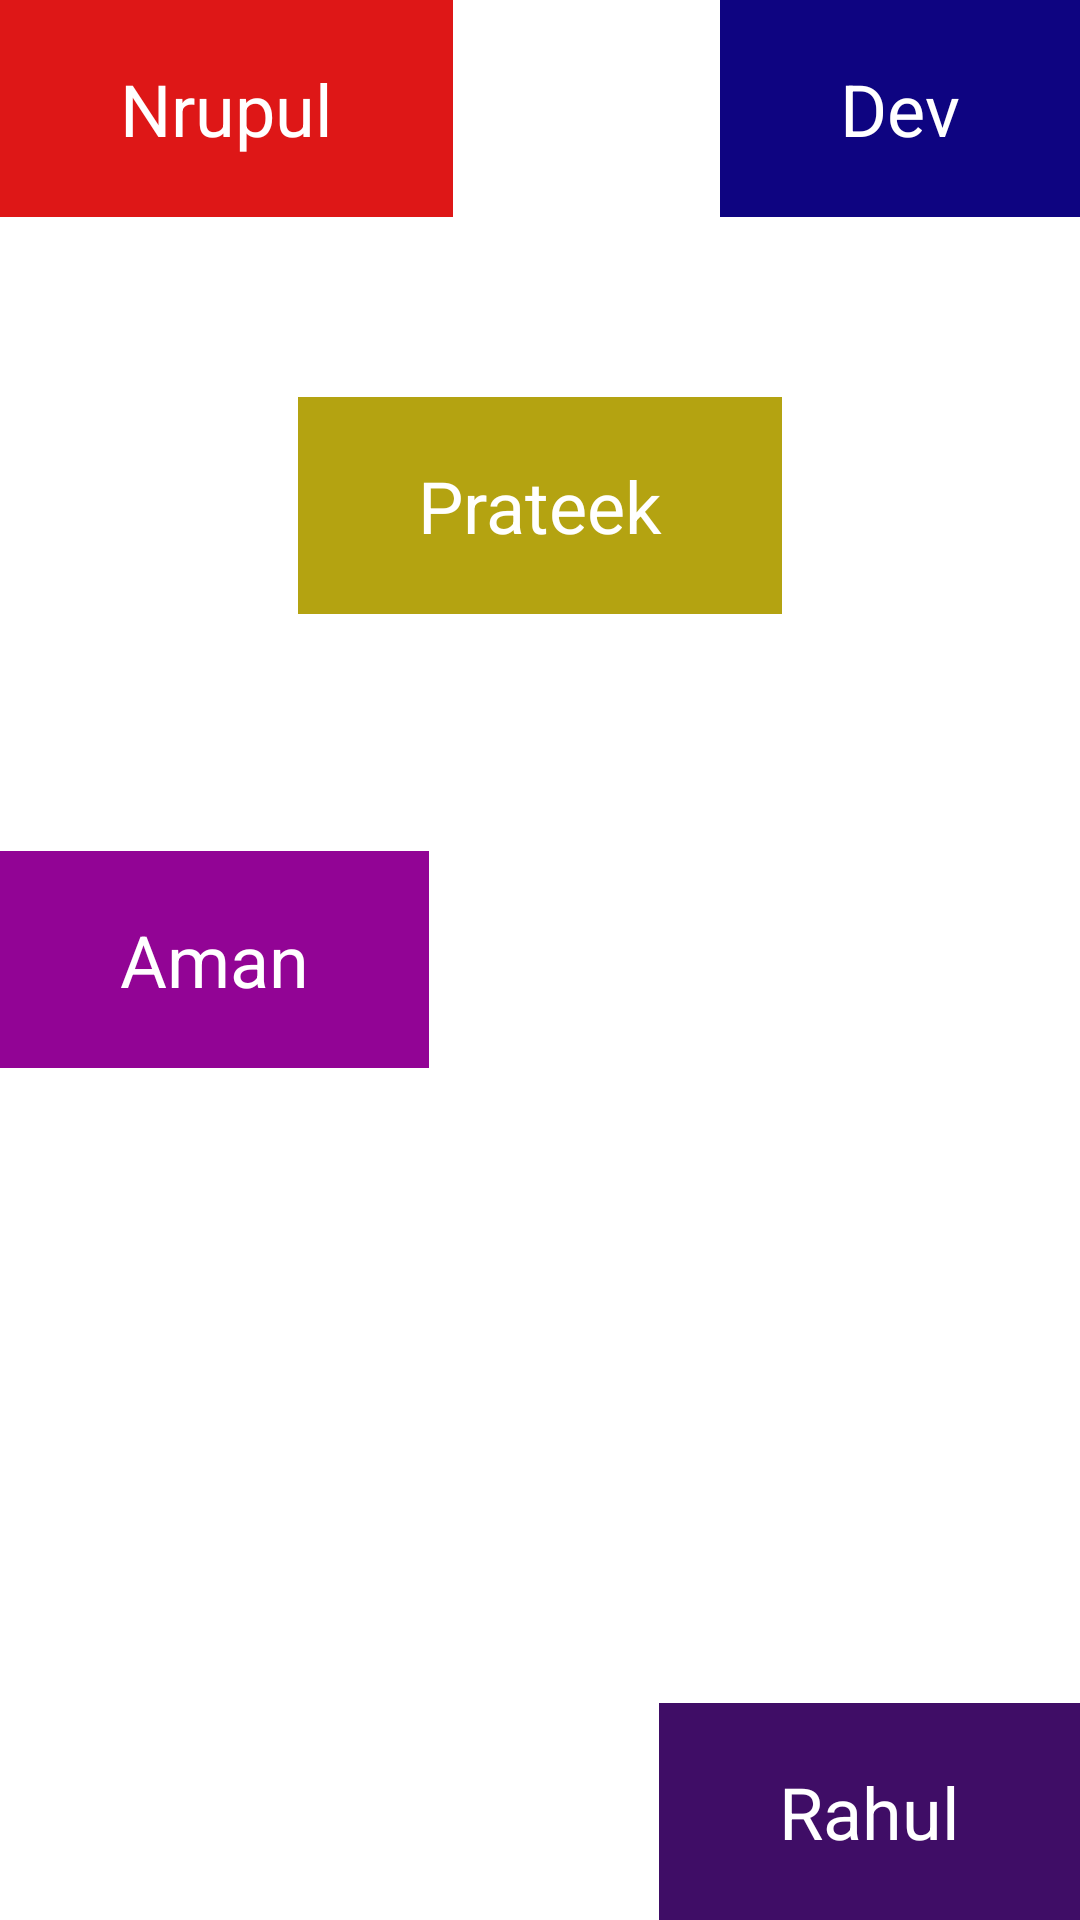

The Android layout XML behind this screen, and the referenced resources:
<!-- AndroidManifest.xml: application theme Theme.LayoutYOU -->
<!-- res/layout/activity_layout_two.xml -->
<?xml version="1.0" encoding="utf-8"?>
<RelativeLayout xmlns:android="http://schemas.android.com/apk/res/android"
    xmlns:app="http://schemas.android.com/apk/res-auto"
    xmlns:tools="http://schemas.android.com/tools"
    android:layout_width="match_parent"
    android:layout_height="match_parent"
    android:orientation="vertical"
    tools:context=".LayoutTwo"
    >

    <TextView
        android:layout_width="wrap_content"
        android:layout_height="wrap_content"
        android:background="#DE1717"
        android:paddingLeft="40dp"
        android:paddingTop="20dp"
        android:paddingRight="40dp"
        android:paddingBottom="20dp"
        android:text="Nrupul"
        android:textColor="@color/white"
        android:textSize="24sp" />

    <TextView
        android:id="@+id/dev"
        android:layout_width="wrap_content"
        android:layout_height="wrap_content"
        android:layout_alignParentEnd="true"
        android:background="#0E0481"
        android:paddingLeft="40dp"
        android:paddingTop="20dp"
        android:paddingRight="40dp"
        android:paddingBottom="20dp"
        android:text="Dev"
        android:textColor="@color/white"
        android:textSize="24sp" />

    <TextView
        android:layout_width="wrap_content"
        android:layout_height="wrap_content"
        android:layout_centerHorizontal="true"
        android:background="#B4A311"
        android:paddingLeft="40dp"
        android:paddingTop="20dp"
        android:paddingRight="40dp"
        android:paddingBottom="20dp"
        android:text="Prateek"
        android:textColor="@color/white"
        android:textSize="24sp"
        android:layout_below="@+id/dev"
        android:layout_marginTop="60dp"
        />

    <TextView
        android:id="@+id/aman"
        android:layout_width="wrap_content"
        android:layout_height="wrap_content"
        android:layout_centerVertical="true"
        android:background="#920495"
        android:paddingLeft="40dp"
        android:paddingTop="20dp"
        android:paddingRight="40dp"
        android:paddingBottom="20dp"
        android:text="Aman"
        android:textColor="@color/white"
        android:textSize="24sp" />

    <TextView
        android:layout_width="wrap_content"
        android:layout_height="wrap_content"
        android:layout_alignParentEnd="true"
        android:layout_alignParentBottom="true"
        android:background="#3F0D66"
        android:paddingLeft="40dp"
        android:paddingTop="20dp"
        android:paddingRight="40dp"
        android:paddingBottom="20dp"
        android:text="Rahul"
        android:textColor="@color/white"
        android:textSize="24sp" />

</RelativeLayout>
<!-- resources referenced by this layout -->
<resources>
  <style name="Theme.LayoutYOU" parent="Theme.MaterialComponents.DayNight.NoActionBar">
          
          <item name="colorPrimary">@color/purple_500</item>
          <item name="colorPrimaryVariant">@color/purple_700</item>
          <item name="colorOnPrimary">@color/white</item>
          
          <item name="colorSecondary">@color/teal_200</item>
          <item name="colorSecondaryVariant">@color/teal_700</item>
          <item name="colorOnSecondary">@color/black</item>
          
          <item name="android:statusBarColor" tools:targetApi="l">?attr/colorPrimaryVariant</item>
          
      </style>
  <!-- not gathered from this repository: default colours our renderer supplied (Android Studio template values) -->
  <color name="purple_500">#FF6200EE</color>
  <color name="purple_700">#FF3700B3</color>
  <color name="teal_200">#FF03DAC5</color>
  <color name="teal_700">#FF018786</color>
  <color name="black">#FF000000</color>
  <color name="white">#FFFFFFFF</color>
</resources>
